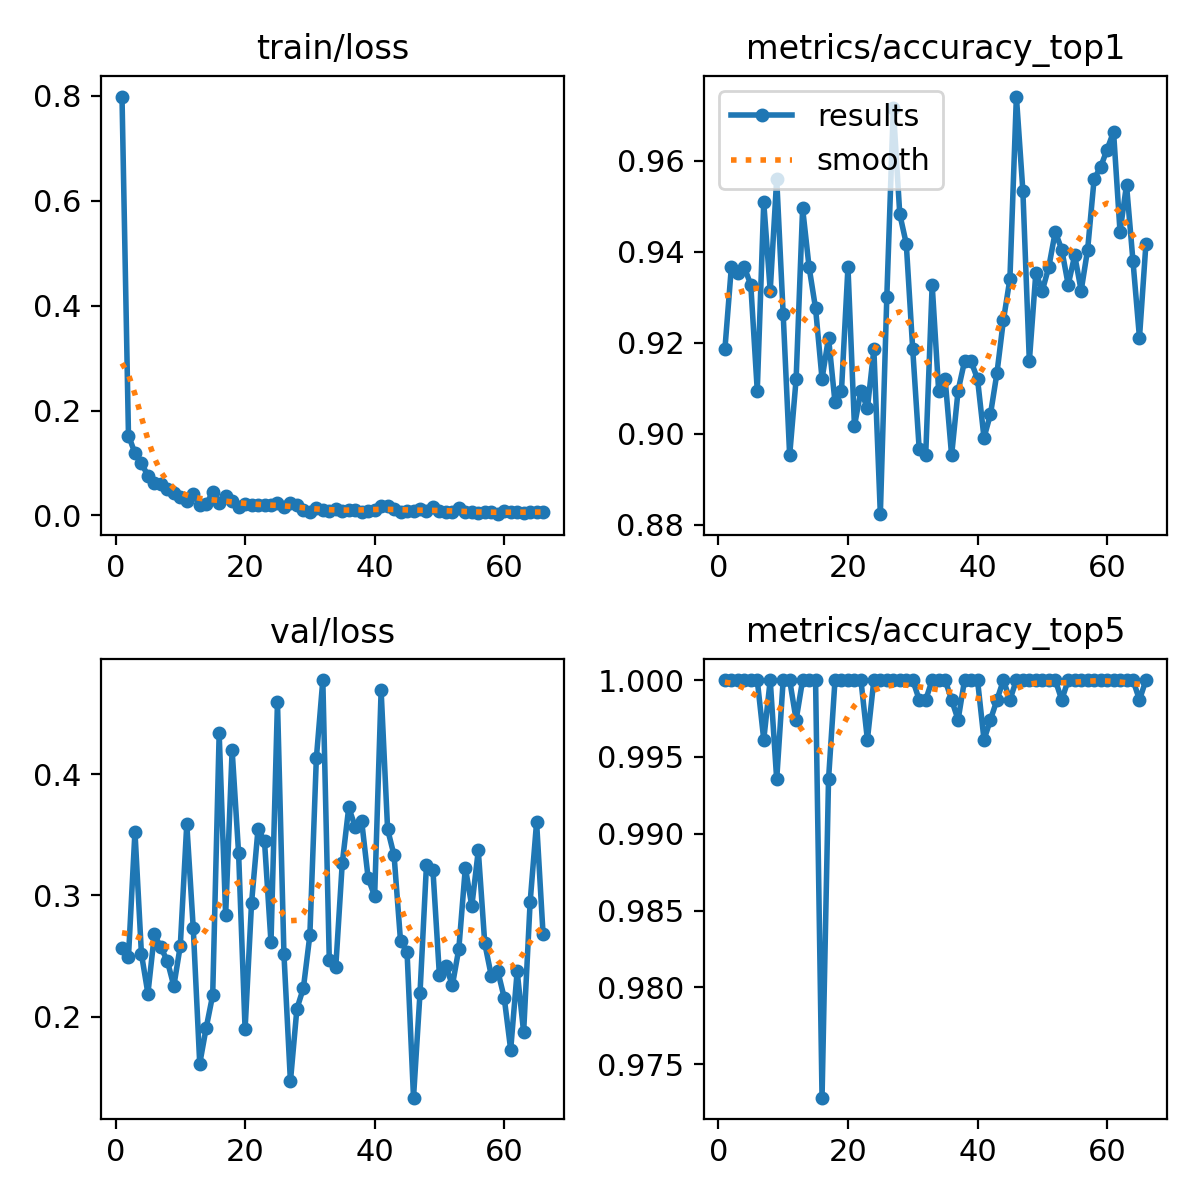

The table this chart was drawn from, first rows:
epoch, time, train/loss, metrics/accuracy_top1, metrics/accuracy_top5, val/loss, lr/pg0, lr/pg1, lr/pg2
1, 155.8, 0.7987, 0.9185, 1, 0.2562, 0.0003017, 0.0003017, 0.0003017
2, 244.8, 0.1524, 0.9366, 1, 0.2493, 0.0005987, 0.0005987, 0.0005987
3, 333.8, 0.1189, 0.9353, 1, 0.3526, 0.0008897, 0.0008897, 0.0008897
4, 426.7, 0.09907, 0.9366, 1, 0.2517, 0.000882, 0.000882, 0.000882
5, 514.4, 0.07602, 0.9327, 1, 0.219, 0.000873, 0.000873, 0.000873
6, 604.3, 0.06168, 0.9094, 1, 0.2678, 0.000864, 0.000864, 0.000864
7, 688.2, 0.06082, 0.9508, 0.9961, 0.257, 0.000855, 0.000855, 0.000855
8, 772.8, 0.05093, 0.9314, 1, 0.2459, 0.000846, 0.000846, 0.000846
9, 860.8, 0.0423, 0.956, 0.9935, 0.2253, 0.000837, 0.000837, 0.000837
10, 947, 0.03502, 0.9263, 1, 0.2584, 0.000828, 0.000828, 0.000828
11, 1029, 0.02766, 0.8952, 1, 0.359, 0.000819, 0.000819, 0.000819
12, 1111, 0.04074, 0.912, 0.9974, 0.2728, 0.00081, 0.00081, 0.00081
13, 1195, 0.01947, 0.9496, 1, 0.1611, 0.000801, 0.000801, 0.000801
14, 1277, 0.02149, 0.9366, 1, 0.1909, 0.000792, 0.000792, 0.000792
15, 1361, 0.04428, 0.9275, 1, 0.2177, 0.000783, 0.000783, 0.000783
16, 1443, 0.02422, 0.912, 0.9728, 0.4336, 0.000774, 0.000774, 0.000774
17, 1526, 0.03688, 0.9211, 0.9935, 0.2836, 0.000765, 0.000765, 0.000765
18, 1610, 0.02724, 0.9069, 1, 0.4199, 0.000756, 0.000756, 0.000756
19, 1693, 0.01614, 0.9094, 1, 0.3347, 0.000747, 0.000747, 0.000747
20, 1775, 0.0218, 0.9366, 1, 0.1895, 0.000738, 0.000738, 0.000738
21, 1858, 0.02066, 0.9017, 1, 0.2938, 0.000729, 0.000729, 0.000729
22, 1940, 0.01902, 0.9094, 1, 0.3549, 0.00072, 0.00072, 0.00072
23, 2023, 0.01905, 0.9056, 0.9961, 0.3446, 0.000711, 0.000711, 0.000711
24, 2109, 0.01918, 0.9185, 1, 0.2613, 0.000702, 0.000702, 0.000702
25, 2193, 0.02407, 0.8823, 1, 0.4598, 0.000693, 0.000693, 0.000693
26, 2276, 0.01564, 0.9301, 1, 0.2513, 0.000684, 0.000684, 0.000684
27, 2358, 0.02352, 0.9715, 1, 0.1465, 0.000675, 0.000675, 0.000675
28, 2442, 0.01958, 0.9483, 1, 0.2065, 0.000666, 0.000666, 0.000666
29, 2526, 0.01047, 0.9418, 1, 0.2235, 0.000657, 0.000657, 0.000657
30, 2611, 0.0066, 0.9185, 1, 0.2671, 0.000648, 0.000648, 0.000648
31, 2695, 0.01496, 0.8965, 0.9987, 0.4129, 0.000639, 0.000639, 0.000639
32, 2778, 0.01033, 0.8952, 0.9987, 0.4777, 0.00063, 0.00063, 0.00063
33, 2862, 0.00885, 0.9327, 1, 0.2465, 0.000621, 0.000621, 0.000621
34, 2945, 0.01194, 0.9094, 1, 0.2409, 0.000612, 0.000612, 0.000612
35, 3029, 0.00922, 0.912, 1, 0.3265, 0.000603, 0.000603, 0.000603
36, 3113, 0.00982, 0.8952, 0.9987, 0.3725, 0.000594, 0.000594, 0.000594
37, 3197, 0.01083, 0.9094, 0.9974, 0.3566, 0.000585, 0.000585, 0.000585
38, 3281, 0.00594, 0.9159, 1, 0.3612, 0.000576, 0.000576, 0.000576
39, 3364, 0.00766, 0.9159, 1, 0.3141, 0.000567, 0.000567, 0.000567
40, 3449, 0.0112, 0.912, 1, 0.2994, 0.000558, 0.000558, 0.000558
41, 3532, 0.01841, 0.8991, 0.9961, 0.4691, 0.000549, 0.000549, 0.000549
42, 3617, 0.01786, 0.9043, 0.9974, 0.3546, 0.00054, 0.00054, 0.00054
43, 3701, 0.0122, 0.9133, 0.9987, 0.333, 0.000531, 0.000531, 0.000531
44, 3785, 0.00612, 0.925, 1, 0.262, 0.000522, 0.000522, 0.000522
45, 3869, 0.00808, 0.934, 0.9987, 0.2536, 0.000513, 0.000513, 0.000513
46, 3952, 0.00775, 0.9741, 1, 0.1331, 0.000504, 0.000504, 0.000504
47, 4036, 0.01252, 0.9534, 1, 0.2192, 0.000495, 0.000495, 0.000495
48, 4117, 0.00767, 0.9159, 1, 0.3251, 0.000486, 0.000486, 0.000486
49, 4201, 0.0161, 0.9353, 1, 0.3207, 0.000477, 0.000477, 0.000477
50, 4284, 0.00879, 0.9314, 1, 0.2339, 0.000468, 0.000468, 0.000468
51, 4366, 0.0058, 0.9366, 1, 0.2417, 0.000459, 0.000459, 0.000459
52, 4451, 0.00677, 0.9444, 1, 0.2258, 0.00045, 0.00045, 0.00045
53, 4535, 0.01394, 0.9405, 0.9987, 0.2561, 0.000441, 0.000441, 0.000441
54, 4619, 0.00654, 0.9327, 1, 0.3229, 0.000432, 0.000432, 0.000432
55, 4701, 0.00581, 0.9392, 1, 0.2911, 0.000423, 0.000423, 0.000423
56, 4784, 0.00434, 0.9314, 1, 0.337, 0.000414, 0.000414, 0.000414
57, 4870, 0.00642, 0.9405, 1, 0.2604, 0.0004051, 0.0004051, 0.0004051
58, 4952, 0.00658, 0.956, 1, 0.2339, 0.0003961, 0.0003961, 0.0003961
59, 5035, 0.00238, 0.9586, 1, 0.2377, 0.0003871, 0.0003871, 0.0003871
60, 5119, 0.00823, 0.9625, 1, 0.2156, 0.0003781, 0.0003781, 0.0003781
... 6 more rows
